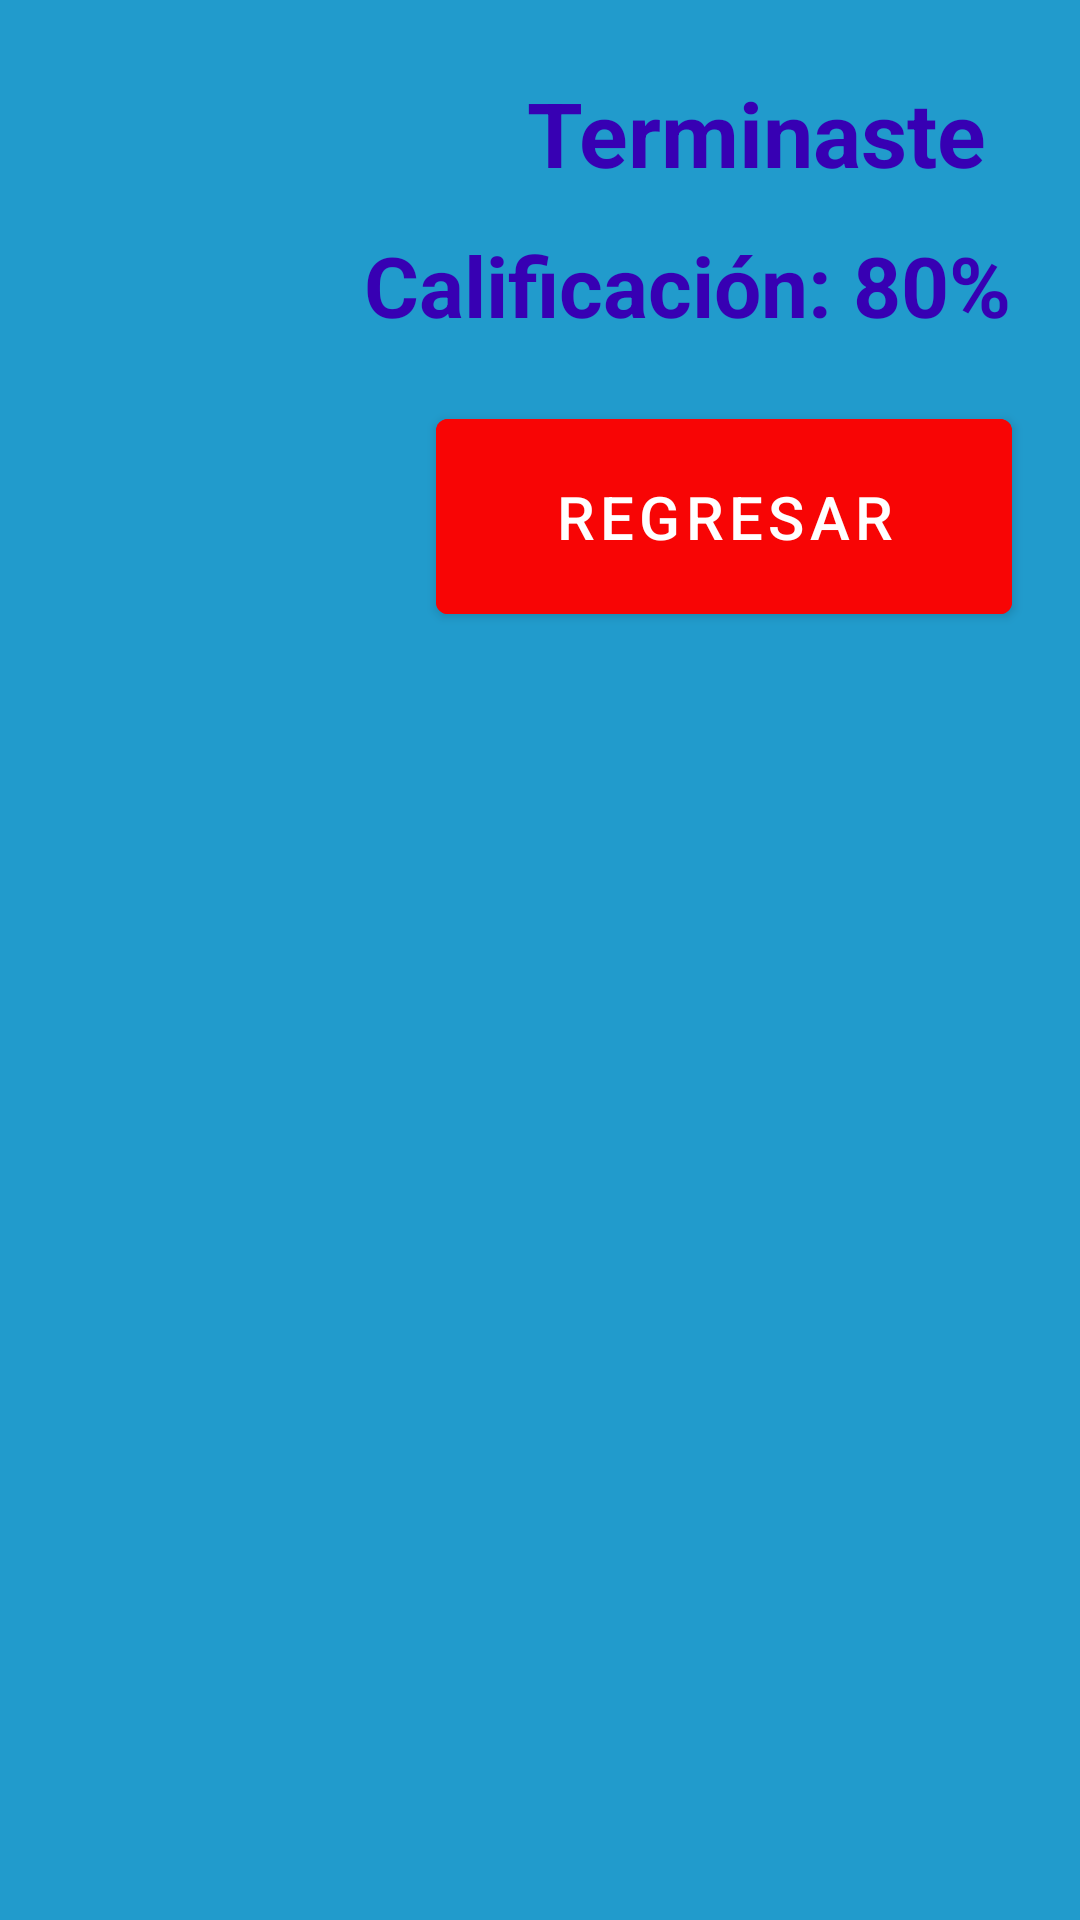

The Android layout XML behind this screen, and the referenced resources:
<!-- AndroidManifest.xml: application theme Theme.TSDMHproyectoisaac -->
<!-- res/layout/fragment_calificacion.xml -->
<?xml version="1.0" encoding="utf-8"?>
<androidx.constraintlayout.widget.ConstraintLayout xmlns:android="http://schemas.android.com/apk/res/android"
    xmlns:app="http://schemas.android.com/apk/res-auto"
    xmlns:tools="http://schemas.android.com/tools"
    android:layout_width="match_parent"
    android:layout_height="match_parent"
    android:background="@color/material_dynamic_primary60"
    android:padding="16dp"
    tools:context=".CalificacionFragment">

    <TextView
        android:id="@+id/textView_titulo"
        android:layout_width="wrap_content"
        android:layout_height="wrap_content"
        android:layout_marginTop="8dp"
        android:text="Terminaste "
        android:textColor="@color/purple_700"
        android:textSize="30sp"
        android:textStyle="bold"
        app:layout_constraintEnd_toEndOf="parent"
        app:layout_constraintHorizontal_bias="0.953"
        app:layout_constraintStart_toStartOf="parent"
        app:layout_constraintTop_toTopOf="parent" />

    <TextView
        android:id="@+id/text_view_calificacion"
        android:layout_width="wrap_content"
        android:layout_height="wrap_content"
        android:layout_marginTop="12dp"
        android:text="Calificación: 80%"
        android:textColor="@color/purple_700"
        android:textSize="28sp"
        android:textStyle="bold"
        app:layout_constraintEnd_toEndOf="parent"
        app:layout_constraintHorizontal_bias="0.937"
        app:layout_constraintStart_toStartOf="parent"
        app:layout_constraintTop_toBottomOf="@+id/textView_titulo" />

    <Button
        android:id="@+id/btn_regresar_temario"
        android:layout_width="192dp"
        android:layout_height="77dp"
        android:layout_marginTop="20dp"
        android:backgroundTint="#F80505"
        android:padding="12dp"
        android:text="Regresar"
        android:textSize="20sp"
        app:layout_constraintEnd_toEndOf="parent"
        app:layout_constraintHorizontal_bias="0.951"
        app:layout_constraintStart_toStartOf="parent"
        app:layout_constraintTop_toBottomOf="@+id/text_view_calificacion" />

    <ImageView
        android:id="@+id/imageView3"
        android:layout_width="256dp"
        android:layout_height="232dp"
        android:layout_marginTop="172dp"
        android:src="@drawable/img_2"
        app:layout_constraintEnd_toEndOf="parent"
        app:layout_constraintHorizontal_bias="0.495"
        app:layout_constraintStart_toStartOf="parent"
        app:layout_constraintTop_toBottomOf="@+id/btn_regresar_temario" />
</androidx.constraintlayout.widget.ConstraintLayout>
<!-- resources referenced by this layout -->
<resources>
  <style name="Theme.TSDMHproyectoisaac" parent="Theme.MaterialComponents.DayNight.NoActionBar">
          <item name="colorPrimary">@color/purple_500</item>
          <item name="colorPrimaryVariant">@color/purple_700</item>
          <item name="colorOnPrimary">@color/white</item>
          <item name="colorSecondary">@color/teal_200</item>
          <item name="colorSecondaryVariant">@color/teal_700</item>
          <item name="colorOnSecondary">@color/black</item>
          <item name="android:statusBarColor" tools:targetApi="l">?attr/colorPrimaryVariant</item>
          <item name="android:windowTranslucentStatus">false</item>
          <item name="android:windowDrawsSystemBarBackgrounds">true</item>
  
      </style>
  <!-- not gathered from this repository: default colours our renderer supplied (Android Studio template values) -->
  <color name="purple_500">#FF6200EE</color>
  <color name="purple_700">#FF3700B3</color>
  <color name="teal_200">#FF03DAC5</color>
  <color name="teal_700">#FF018786</color>
  <color name="black">#FF000000</color>
  <color name="white">#FFFFFFFF</color>
</resources>
